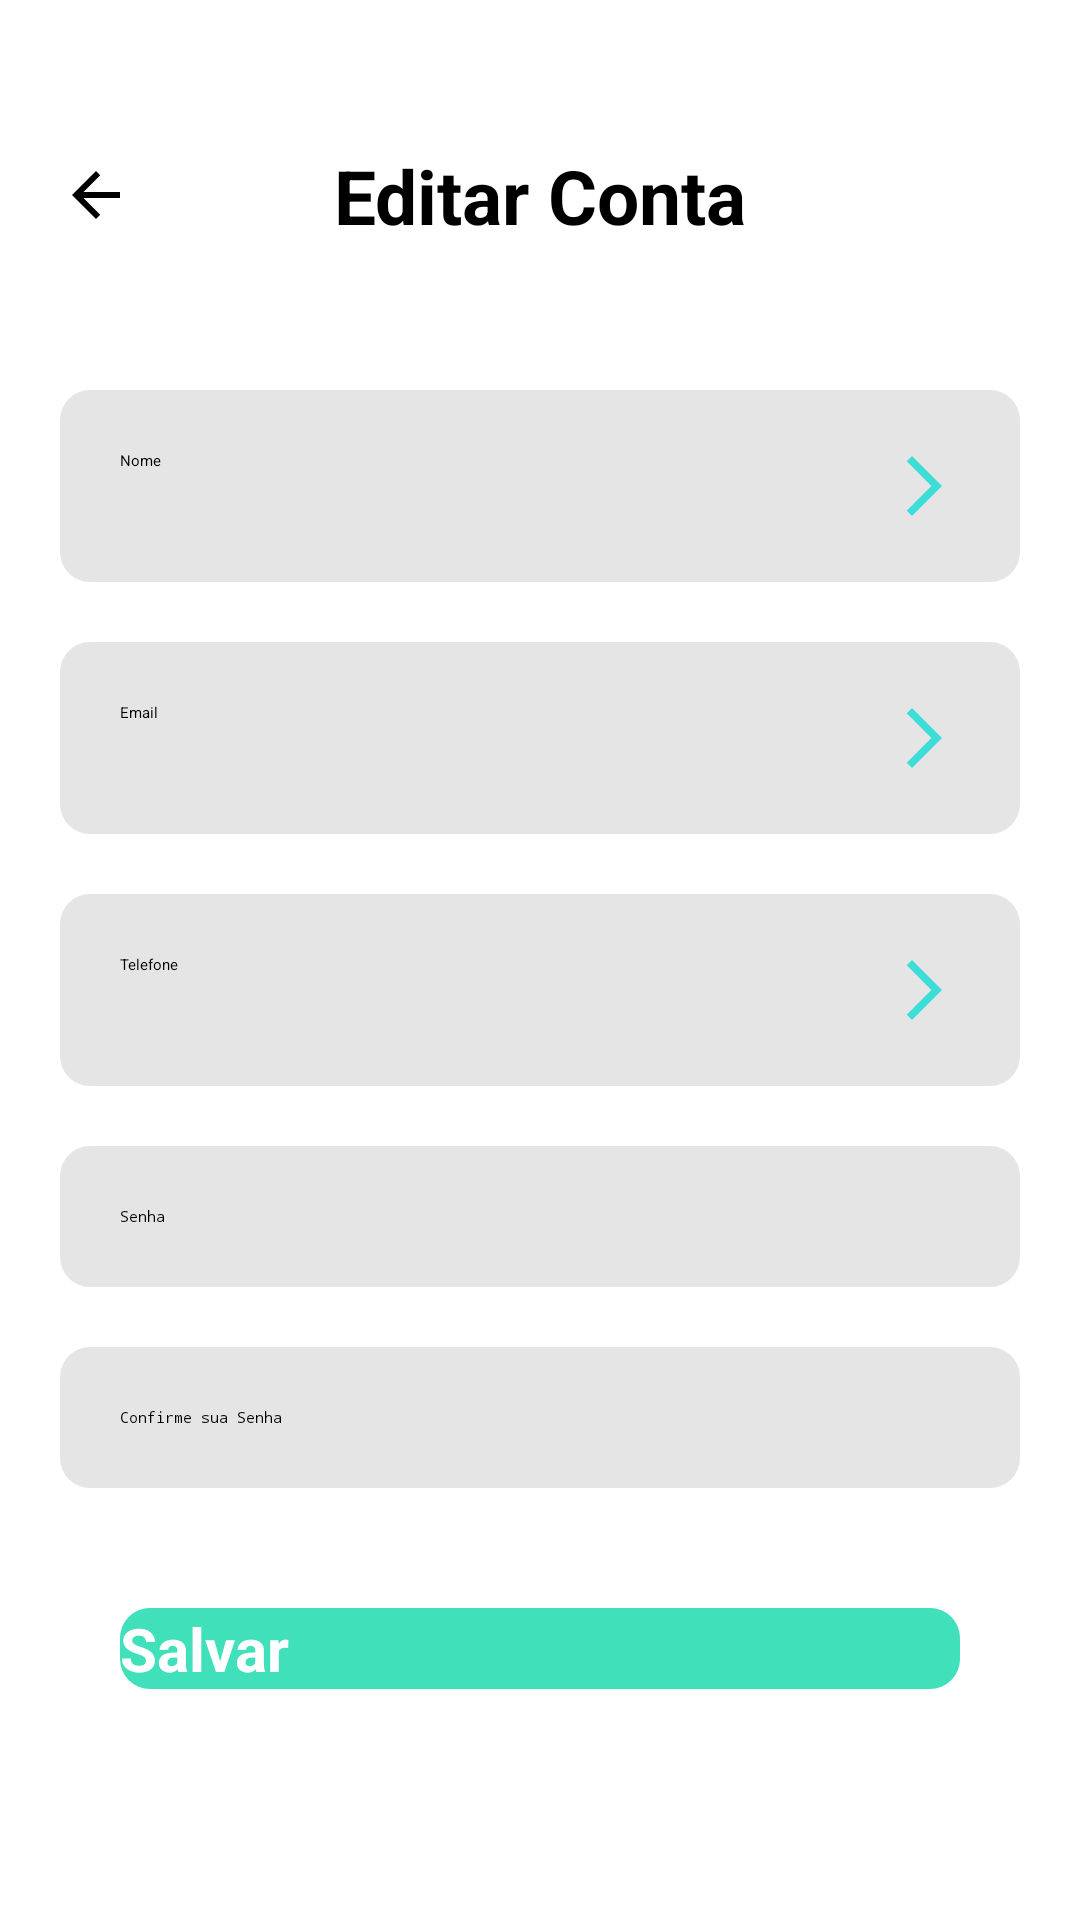

Here is an Android app screen rendered from its layout file. Give the layout XML and the strings, colors and styles it references.
<!-- AndroidManifest.xml: activity theme Theme.META_DAYapp -->
<!-- res/layout/activity_edit_profile.xml -->
<?xml version="1.0" encoding="utf-8"?>
<androidx.core.widget.NestedScrollView
    android:layout_width="match_parent"
    android:layout_height="match_parent"
    android:fillViewport="true"
    xmlns:android="http://schemas.android.com/apk/res/android">

<androidx.constraintlayout.widget.ConstraintLayout xmlns:android="http://schemas.android.com/apk/res/android"
    xmlns:app="http://schemas.android.com/apk/res-auto"
    xmlns:tools="http://schemas.android.com/tools"
    android:id="@+id/main"
    android:layout_width="match_parent"
    android:layout_height="match_parent"
    tools:context=".EditProfileActivity">

    <View
        android:id="@+id/containerComponents"
        style="@style/ContainerComponents"
        app:layout_constraintStart_toStartOf="parent"
        app:layout_constraintEnd_toEndOf="parent"
        app:layout_constraintTop_toTopOf="parent"
        />
    <TextView
        android:id="@+id/text_editarConta"
        android:layout_width="wrap_content"
        android:layout_height="wrap_content"
        android:text="@string/EditarConta"
        android:textSize="25sp"
        android:textStyle="bold"
        app:layout_constraintTop_toTopOf="@+id/containerComponents"
        app:layout_constraintStart_toStartOf="@id/containerComponents"
        app:layout_constraintEnd_toEndOf="@id/containerComponents"
        app:layout_constraintBottom_toBottomOf="@id/containerComponents"
        />

    <TextView
        android:id="@+id/arrow_backSalve"
        android:layout_width="wrap_content"
        android:layout_height="wrap_content"
        android:drawableLeft="@drawable/baseline_arrow_back_24"
        android:drawablePadding="8dp"
        app:layout_constraintStart_toStartOf="@id/containerComponents"
        app:layout_constraintTop_toTopOf="@+id/containerComponents"
        app:layout_constraintBottom_toBottomOf="@id/containerComponents"
        />
    <EditText
        android:id="@+id/salve_nome"
        style="@style/edit_text"
        android:ellipsize="start"
        android:hint="Nome"
        android:drawableRight="@drawable/baseline_arrow_forward"
        android:inputType="text"
        app:layout_constraintStart_toStartOf="@+id/containerComponents"
        app:layout_constraintEnd_toEndOf="@+id/containerComponents"
        app:layout_constraintTop_toBottomOf="@id/containerComponents"

        />

    <EditText
        android:id="@+id/salve_email"
        style="@style/edit_text"
        android:hint="Email"
        android:ellipsize="start"
        android:drawableRight="@drawable/baseline_arrow_forward"
        android:inputType="textEmailAddress"
        app:layout_constraintStart_toStartOf="@+id/salve_nome"
        app:layout_constraintEnd_toEndOf="@+id/salve_nome"
        app:layout_constraintTop_toBottomOf="@id/salve_nome"
        />

    <EditText
        android:id="@+id/salve_telefone"
        style="@style/edit_text"
        android:hint="Telefone"
        android:ellipsize="start"
        android:drawableRight="@drawable/baseline_arrow_forward"
        android:inputType="phone"
        app:layout_constraintStart_toStartOf="@+id/salve_email"
        app:layout_constraintEnd_toEndOf="@+id/salve_email"
        app:layout_constraintTop_toBottomOf="@id/salve_email"
        />
    <EditText
        android:id="@+id/salve_senha"
        style="@style/edit_text"
        android:ellipsize="start"
        android:hint="Senha"
        android:inputType="textPassword"
        app:layout_constraintStart_toStartOf="@+id/salve_telefone"
        app:layout_constraintEnd_toEndOf="@+id/salve_telefone"
        app:layout_constraintTop_toBottomOf="@id/salve_telefone"/>

    <EditText
        android:id="@+id/salve_confirmeSenha"
        style="@style/edit_text"
        android:ellipsize="start"
        android:hint="Confirme sua Senha"
        android:inputType="textPassword"
        app:layout_constraintStart_toStartOf="@+id/salve_senha"
        app:layout_constraintEnd_toEndOf="@+id/salve_senha"
        app:layout_constraintTop_toBottomOf="@id/salve_senha"
        />

    <androidx.appcompat.widget.AppCompatButton
        android:id="@+id/bt_salvar"
        style="@style/Button"
        android:text="@string/salvar"
        app:layout_constraintStart_toStartOf="@+id/salve_confirmeSenha"
        app:layout_constraintEnd_toEndOf="@+id/salve_confirmeSenha"
        app:layout_constraintTop_toBottomOf="@id/salve_confirmeSenha"/>

</androidx.constraintlayout.widget.ConstraintLayout>
</androidx.core.widget.NestedScrollView>
<!-- resources referenced by this layout -->
<resources>
  <!-- drawable baseline_arrow_back_24 (drawable) -->
  <vector xmlns:android="http://schemas.android.com/apk/res/android" android:autoMirrored="true" android:height="24dp" android:tint="#000000" android:viewportHeight="24" android:viewportWidth="24" android:width="24dp">
        
      <path
          android:fillColor="@android:color/white"
          android:pathData="M20,11H7.83l5.59,-5.59L12,4l-8,8 8,8 1.41,-1.41L7.83,13H20v-2z"/>
      
  </vector>
  <!-- drawable baseline_arrow_forward (drawable) -->
  <vector xmlns:android="http://schemas.android.com/apk/res/android" android:autoMirrored="true" android:height="24dp" android:tint="#3EDDD7" android:viewportHeight="24" android:viewportWidth="24" android:width="24dp">
        
      <path android:fillColor="@android:color/white" android:pathData="M6.23,20.23l1.77,1.77l10,-10l-10,-10l-1.77,1.77l8.23,8.23z"/>
      
  </vector>
  <string name="EditarConta">Editar Conta</string>
  <string name="salvar">Salvar</string>
  <style name="Button">
          <item name="android:layout_width">match_parent</item>
          <item name="android:layout_height">wrap_content</item>
          <item name="android:layout_margin">40dp</item>
          <item name="android:textColor">@color/white</item>
          <item name="android:textSize">20sp</item>
          <item name="android:textStyle">bold</item>
          <item name="android:textAllCaps">false</item>
          <item name="android:background">@drawable/button</item>
      </style>
  <style name="ContainerComponents">
      <item name="android:layout_width">match_parent</item>
      <item name="android:layout_height">90dp</item>
      <item name="android:layout_margin">20dp</item>
  
  
      </style>
  <style name="edit_text"> 
          <item name="android:layout_width">match_parent</item>
          <item name="android:layout_height">wrap_content</item>
          <item name="android:background">@drawable/edit_text</item>
          <item name="android:padding">20dp</item>
          <item name="android:layout_margin">20dp</item>
      </style>
  <style name="Theme.META_DAYapp" parent="Base.Theme.META_DAYapp">
      
      <item name="android:navigationBarColor">@android:color/transparent</item>
      <item name="android:statusBarColor">@android:color/transparent</item>
      <item name="android:windowLightStatusBar">?attr/isLightTheme</item>
    </style>
  <color name="white">#FFFFFFFF</color>
  <!-- drawable button (drawable) -->
  <?xml version="1.0" encoding="utf-8"?>
  <shape xmlns:android="http://schemas.android.com/apk/res/android">
  
      <corners android:radius="10dp"/>
      <solid android:color="#40E0BA"/>
  </shape>
  <!-- drawable edit_text (drawable) -->
  <?xml version="1.0" encoding="utf-8"?>
  <shape xmlns:android="http://schemas.android.com/apk/res/android">
  
      <solid android:color="#E6E5E5"/>
      <corners android:radius="10dp"/>
  
  
  </shape>
  <style name="Base.Theme.META_DAYapp" parent="Theme.Material3.DayNight.NoActionBar">
          
          
      </style>
</resources>
